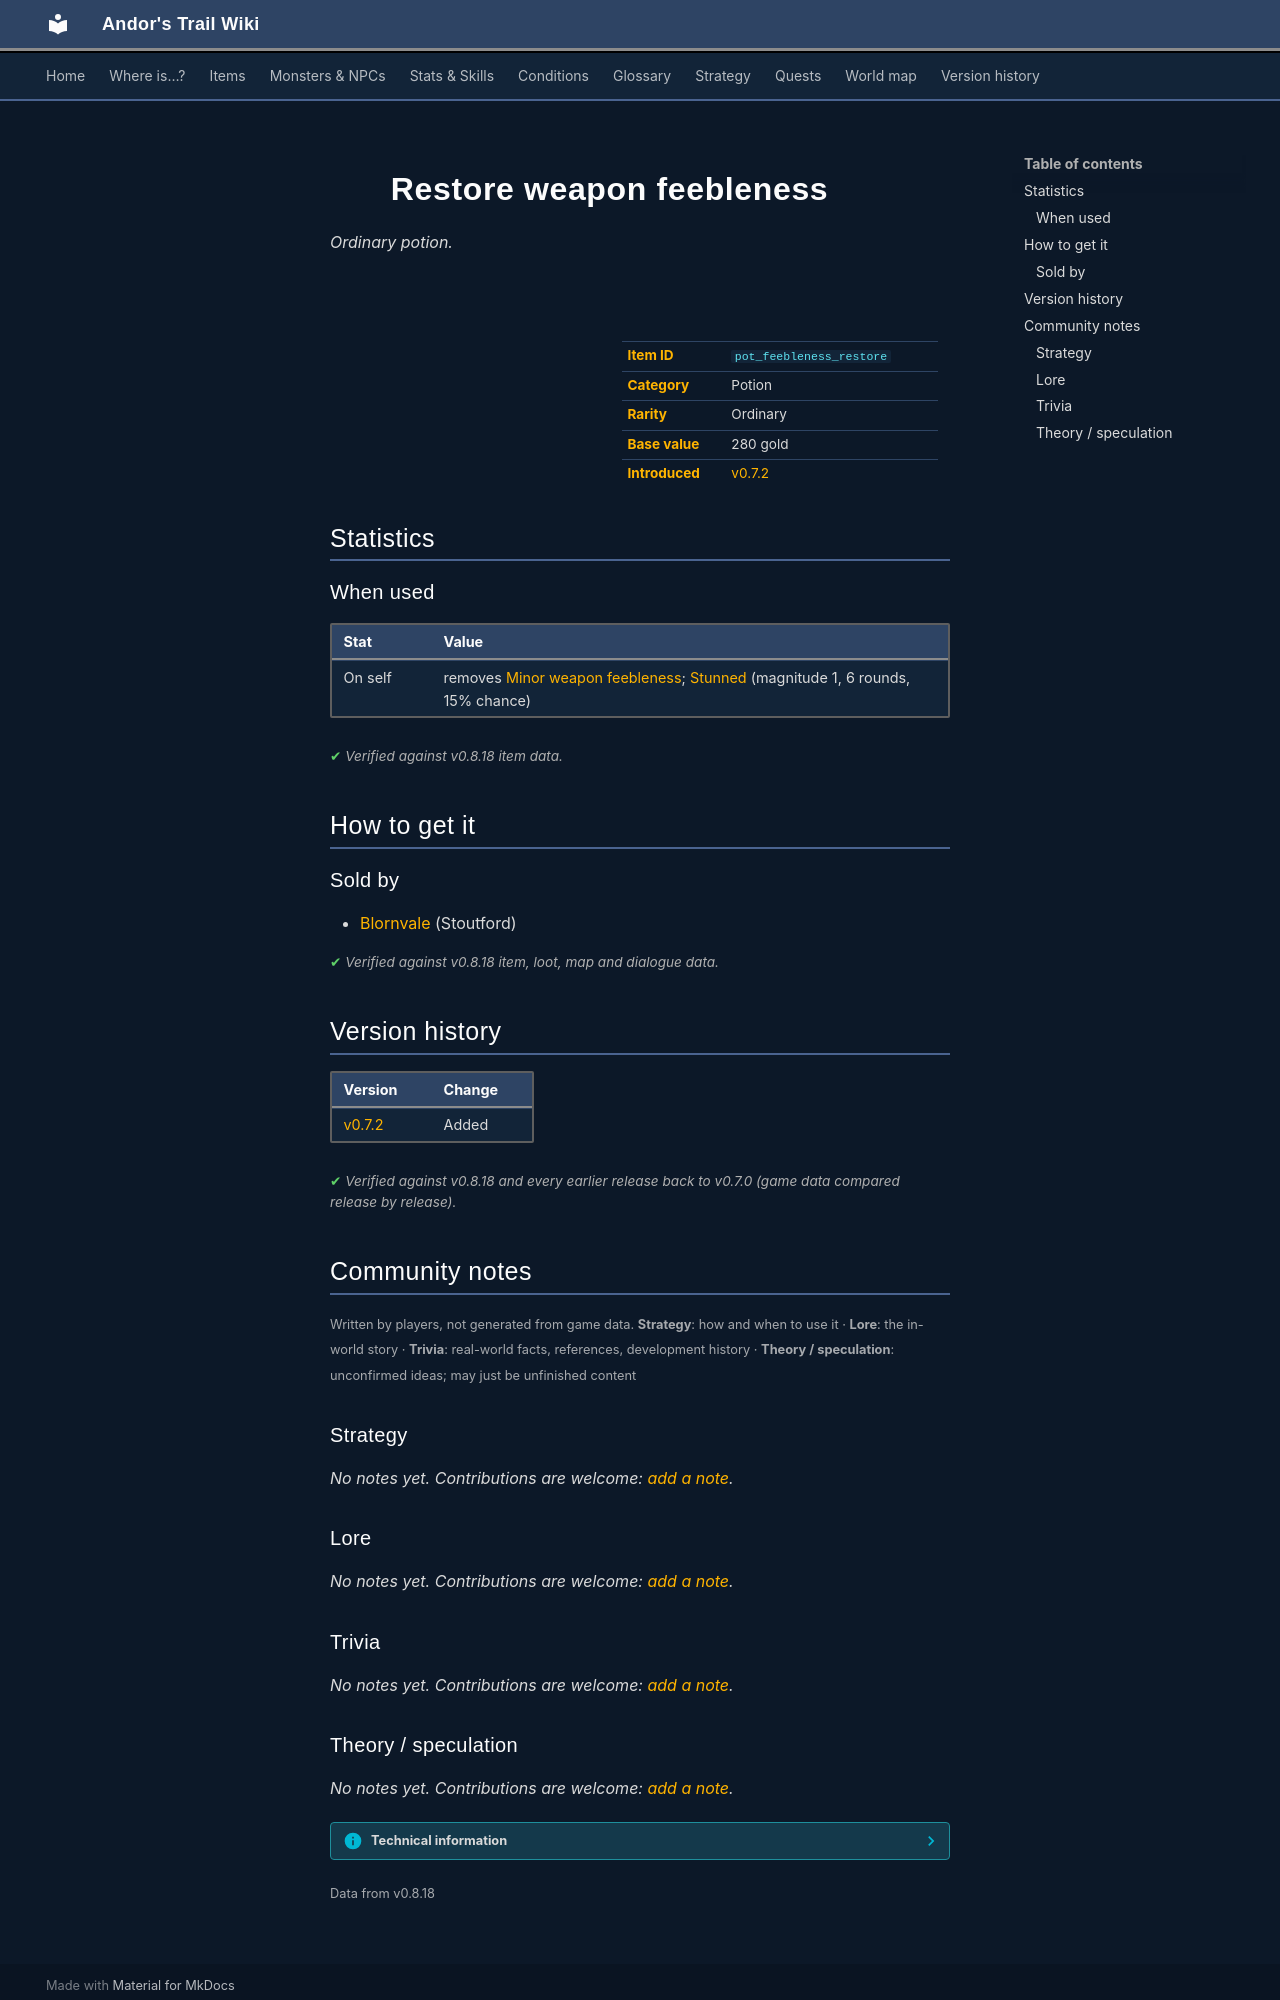

repository: asdfghjkl628/Andor-s-Trail-Wikiiii · page: items/pot_feebleness_restore/index.html · generator: mkdocs

---
description: "Restore weapon feebleness is a ordinary potion in Andor's Trail. How to get it: shops."
---

# ![](../assets/icons/items/items_consumables_67.png){ .sprite } Restore weapon feebleness

*Ordinary potion.*

<div class="infobox" markdown>

<p class="ib-img"><img class="sprite" src="../../assets/icons/items/items_consumables_67.png" alt=""></p>

| | |
|---|---|
| **Item ID** | `pot_feebleness_restore` |
| **Category** | Potion |
| **Rarity** | Ordinary |
| **Base value** | 280 gold |
| **Introduced** | [v0.7.2](../versions/0.7.2.md) |

</div>

## Statistics

### When used

| Stat | Value |
|---|---|
| On self | removes [Minor weapon feebleness](../conditions/feebleness_minor.md); [Stunned](../conditions/stunned.md) (magnitude 1, 6 rounds, 15% chance) |

<p class="verified">Verified against v0.8.18 item data.</p>

## How to get it

### Sold by

- [Blornvale](../monsters/stoutford_alchemist.md#v-stoutford_alchemist2) (Stoutford)


<p class="verified">Verified against v0.8.18 item, loot, map and dialogue data.</p>


## Version history

| Version | Change |
|---|---|
| [v0.7.2](../versions/0.7.2.md) | Added |

<p class="verified">Verified against v0.8.18 and every earlier release back to v0.7.0 (game data compared release by release).</p>


## Community notes

<small>Written by players, not generated from game data. **Strategy**: how and when to use it · **Lore**: the in-world story · **Trivia**: real-world facts, references, development history · **Theory / speculation**: unconfirmed ideas; may just be unfinished content</small>

### Strategy

*No notes yet. Contributions are welcome: [add a note](https://github.com/asdfghjkl628/Andor-s-Trail-Wikiiii/new/main/notes/items?filename=pot_feebleness_restore.md&value=%23%23%20Strategy%0A%0A%3C%21--%20how%20and%20when%20to%20use%20it%20--%3E%0A%0A%23%23%20Lore%0A%0A%3C%21--%20the%20in-world%20story%20--%3E%0A%0A%23%23%20Trivia%0A%0A%3C%21--%20real-world%20facts%2C%20references%2C%20development%20history%20--%3E%0A%0A%23%23%20Theory%20/%20speculation%0A%0A%3C%21--%20unconfirmed%20ideas%3B%20may%20just%20be%20unfinished%20content%20--%3E%0A).*

### Lore

*No notes yet. Contributions are welcome: [add a note](https://github.com/asdfghjkl628/Andor-s-Trail-Wikiiii/new/main/notes/items?filename=pot_feebleness_restore.md&value=%23%23%20Strategy%0A%0A%3C%21--%20how%20and%20when%20to%20use%20it%20--%3E%0A%0A%23%23%20Lore%0A%0A%3C%21--%20the%20in-world%20story%20--%3E%0A%0A%23%23%20Trivia%0A%0A%3C%21--%20real-world%20facts%2C%20references%2C%20development%20history%20--%3E%0A%0A%23%23%20Theory%20/%20speculation%0A%0A%3C%21--%20unconfirmed%20ideas%3B%20may%20just%20be%20unfinished%20content%20--%3E%0A).*

### Trivia

*No notes yet. Contributions are welcome: [add a note](https://github.com/asdfghjkl628/Andor-s-Trail-Wikiiii/new/main/notes/items?filename=pot_feebleness_restore.md&value=%23%23%20Strategy%0A%0A%3C%21--%20how%20and%20when%20to%20use%20it%20--%3E%0A%0A%23%23%20Lore%0A%0A%3C%21--%20the%20in-world%20story%20--%3E%0A%0A%23%23%20Trivia%0A%0A%3C%21--%20real-world%20facts%2C%20references%2C%20development%20history%20--%3E%0A%0A%23%23%20Theory%20/%20speculation%0A%0A%3C%21--%20unconfirmed%20ideas%3B%20may%20just%20be%20unfinished%20content%20--%3E%0A).*
